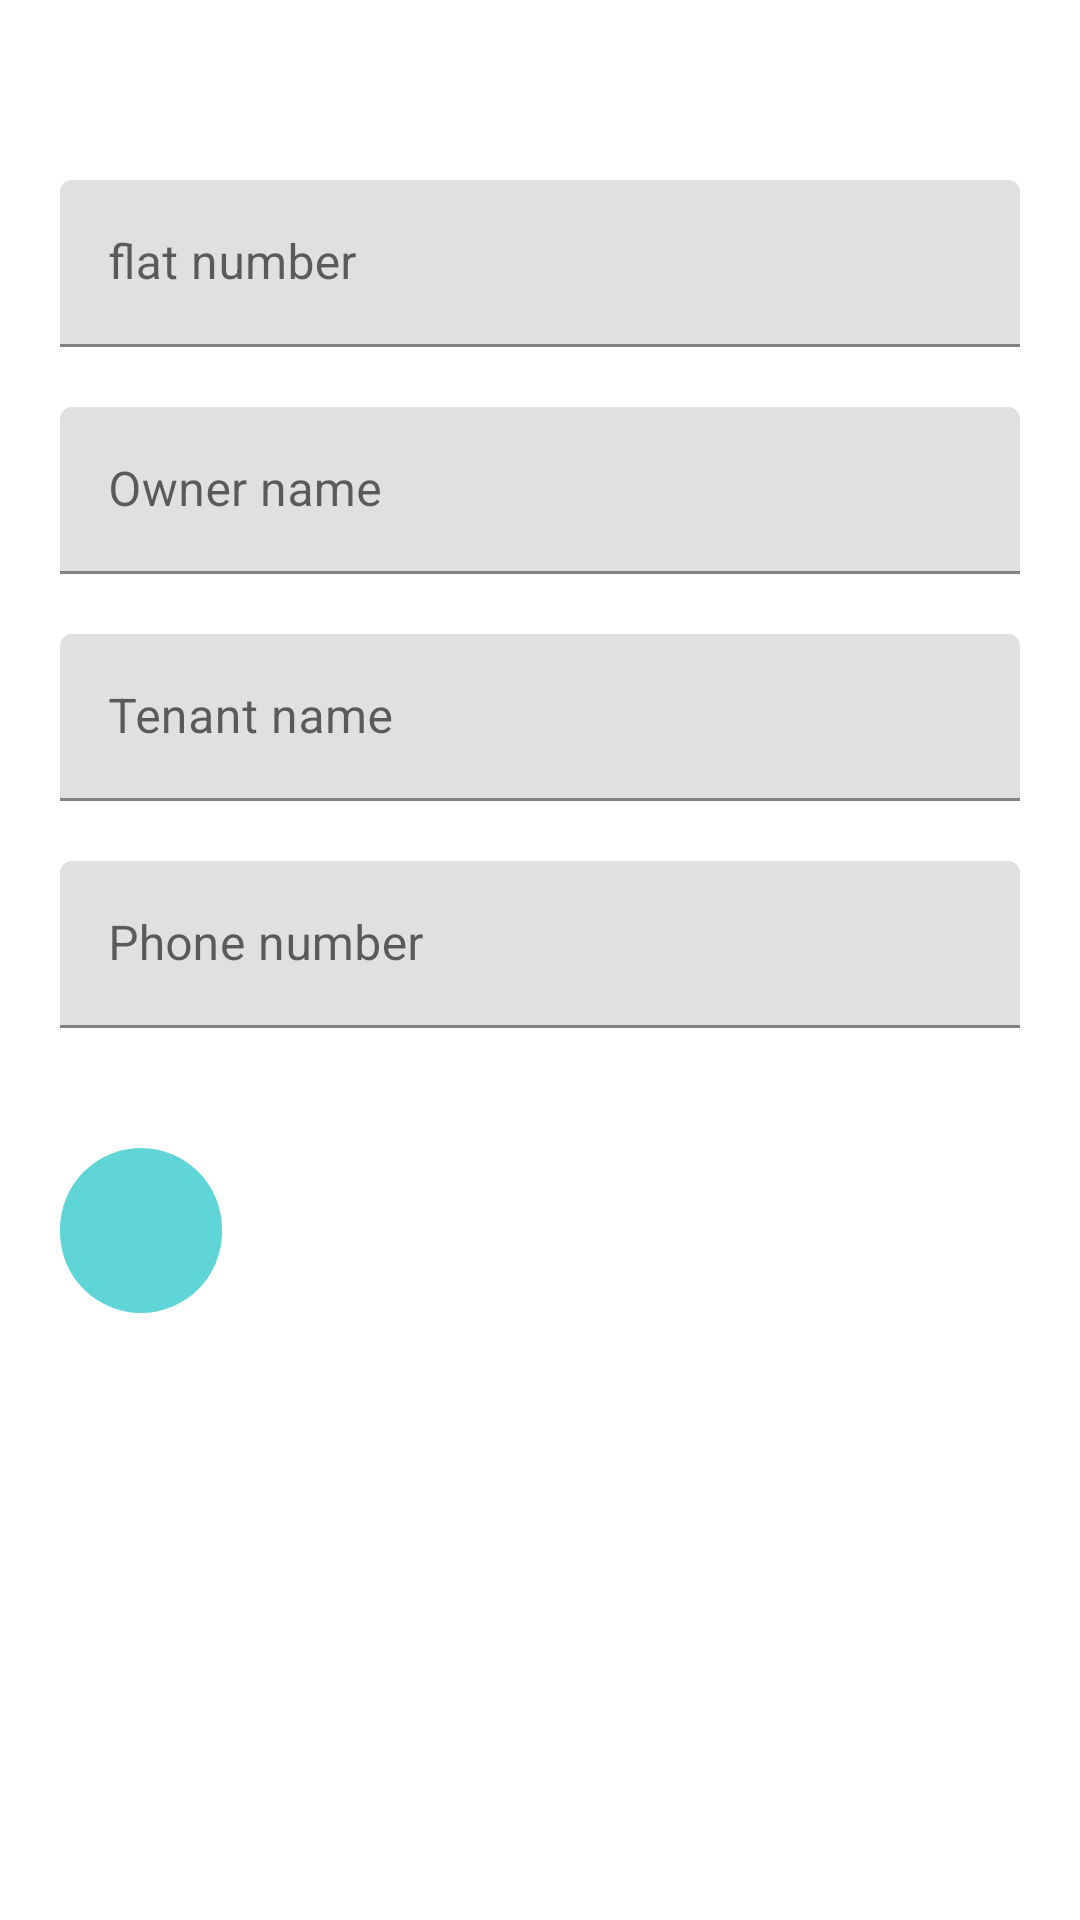

Here is an Android app screen rendered from its layout file. Give the layout XML and the strings, colors and styles it references.
<!-- AndroidManifest.xml: application theme Theme.Maintenance_app -->
<!-- res/layout/activity_add_user.xml -->
<?xml version="1.0" encoding="utf-8"?>
<LinearLayout xmlns:android="http://schemas.android.com/apk/res/android"
    xmlns:app="http://schemas.android.com/apk/res-auto"
    xmlns:tools="http://schemas.android.com/tools"
    android:layout_width="match_parent"
    android:layout_height="match_parent"
    tools:context=".add_user"
    android:orientation="vertical"
    android:background="#fff"
    android:padding="20dp">

    <LinearLayout
        android:layout_width="match_parent"
        android:layout_height="wrap_content"
        android:orientation="vertical"
        android:layout_marginTop="20dp"
        android:layout_marginBottom="20dp">
        <com.google.android.material.textfield.TextInputLayout
            android:id="@+id/FlatNo"
            android:layout_width="match_parent"
            android:layout_height="wrap_content"
            android:hint="flat number"
            android:layout_marginTop="20dp"
            android:layout_marginBottom="20dp"
            style="@style/Widget.MaterialComponents.TabLayout">

            <com.google.android.material.textfield.TextInputEditText
                android:layout_width="match_parent"
                android:layout_height="wrap_content"
                android:inputType="number">

            </com.google.android.material.textfield.TextInputEditText>
        </com.google.android.material.textfield.TextInputLayout>

        <com.google.android.material.textfield.TextInputLayout
            android:id="@+id/Owner"
            android:layout_width="match_parent"
            android:layout_height="wrap_content"
            android:hint="Owner name"
            android:layout_marginBottom="20dp"
            style="@style/Widget.MaterialComponents.TabLayout">

            <com.google.android.material.textfield.TextInputEditText
                android:layout_width="match_parent"
                android:layout_height="wrap_content"
                android:inputType="text">

            </com.google.android.material.textfield.TextInputEditText>
        </com.google.android.material.textfield.TextInputLayout>

        <com.google.android.material.textfield.TextInputLayout
            android:id="@+id/Tenant"
            android:layout_width="match_parent"
            android:layout_height="wrap_content"
            android:hint="Tenant name"
            android:layout_marginBottom="20dp"
            style="@style/Widget.MaterialComponents.TabLayout">

            <com.google.android.material.textfield.TextInputEditText
                android:layout_width="match_parent"
                android:layout_height="wrap_content"
                android:inputType="text">

            </com.google.android.material.textfield.TextInputEditText>
        </com.google.android.material.textfield.TextInputLayout>

        <com.google.android.material.textfield.TextInputLayout
            android:id="@+id/ContactNo"
            android:layout_width="match_parent"
            android:layout_height="wrap_content"
            android:hint="Phone number"
            android:layout_marginBottom="20dp"
            style="@style/Widget.MaterialComponents.TabLayout">

            <com.google.android.material.textfield.TextInputEditText
                android:layout_width="match_parent"
                android:layout_height="wrap_content"
                android:inputType="number">

            </com.google.android.material.textfield.TextInputEditText>
        </com.google.android.material.textfield.TextInputLayout>


    </LinearLayout>


    <ImageButton
        android:id="@+id/add_one"
        android:layout_width="54dp"
        android:layout_height="55dp"
        android:background="@drawable/add_buttonx"
        app:srcCompat="@drawable/add_button"
        tools:layout_editor_absoluteX="322dp"
        tools:layout_editor_absoluteY="634dp"
        tools:ignore="MissingConstraints" />
</LinearLayout>
<!-- resources referenced by this layout -->
<resources>
  <!-- drawable add_buttonx (drawable) -->
  <?xml version="1.0" encoding="utf-8"?>
  <shape xmlns:android="http://schemas.android.com/apk/res/android" android:shape="rectangle">
  
      <size android:height="80dp" android:width="80dp"/>
      <solid android:color="#5fd5d7" />
  
      <corners android:radius="80dp"/>
  </shape>
  <style name="Theme.Maintenance_app" parent="Theme.MaterialComponents.DayNight.DarkActionBar">
          
          <item name="colorPrimary">@color/purple_500</item>
          <item name="colorPrimaryVariant">@color/purple_700</item>
          <item name="colorOnPrimary">@color/white</item>
          
          <item name="colorSecondary">@color/teal_200</item>
          <item name="colorSecondaryVariant">@color/teal_700</item>
          <item name="colorOnSecondary">@color/black</item>
          
          <item name="android:statusBarColor" tools:targetApi="l">?attr/colorPrimaryVariant</item>
          
      </style>
  <!-- not gathered from this repository: default colours our renderer supplied (Android Studio template values) -->
  <color name="purple_500">#FF6200EE</color>
  <color name="purple_700">#FF3700B3</color>
  <color name="teal_200">#FF03DAC5</color>
  <color name="teal_700">#FF018786</color>
  <color name="black">#FF000000</color>
  <color name="white">#FFFFFFFF</color>
</resources>
